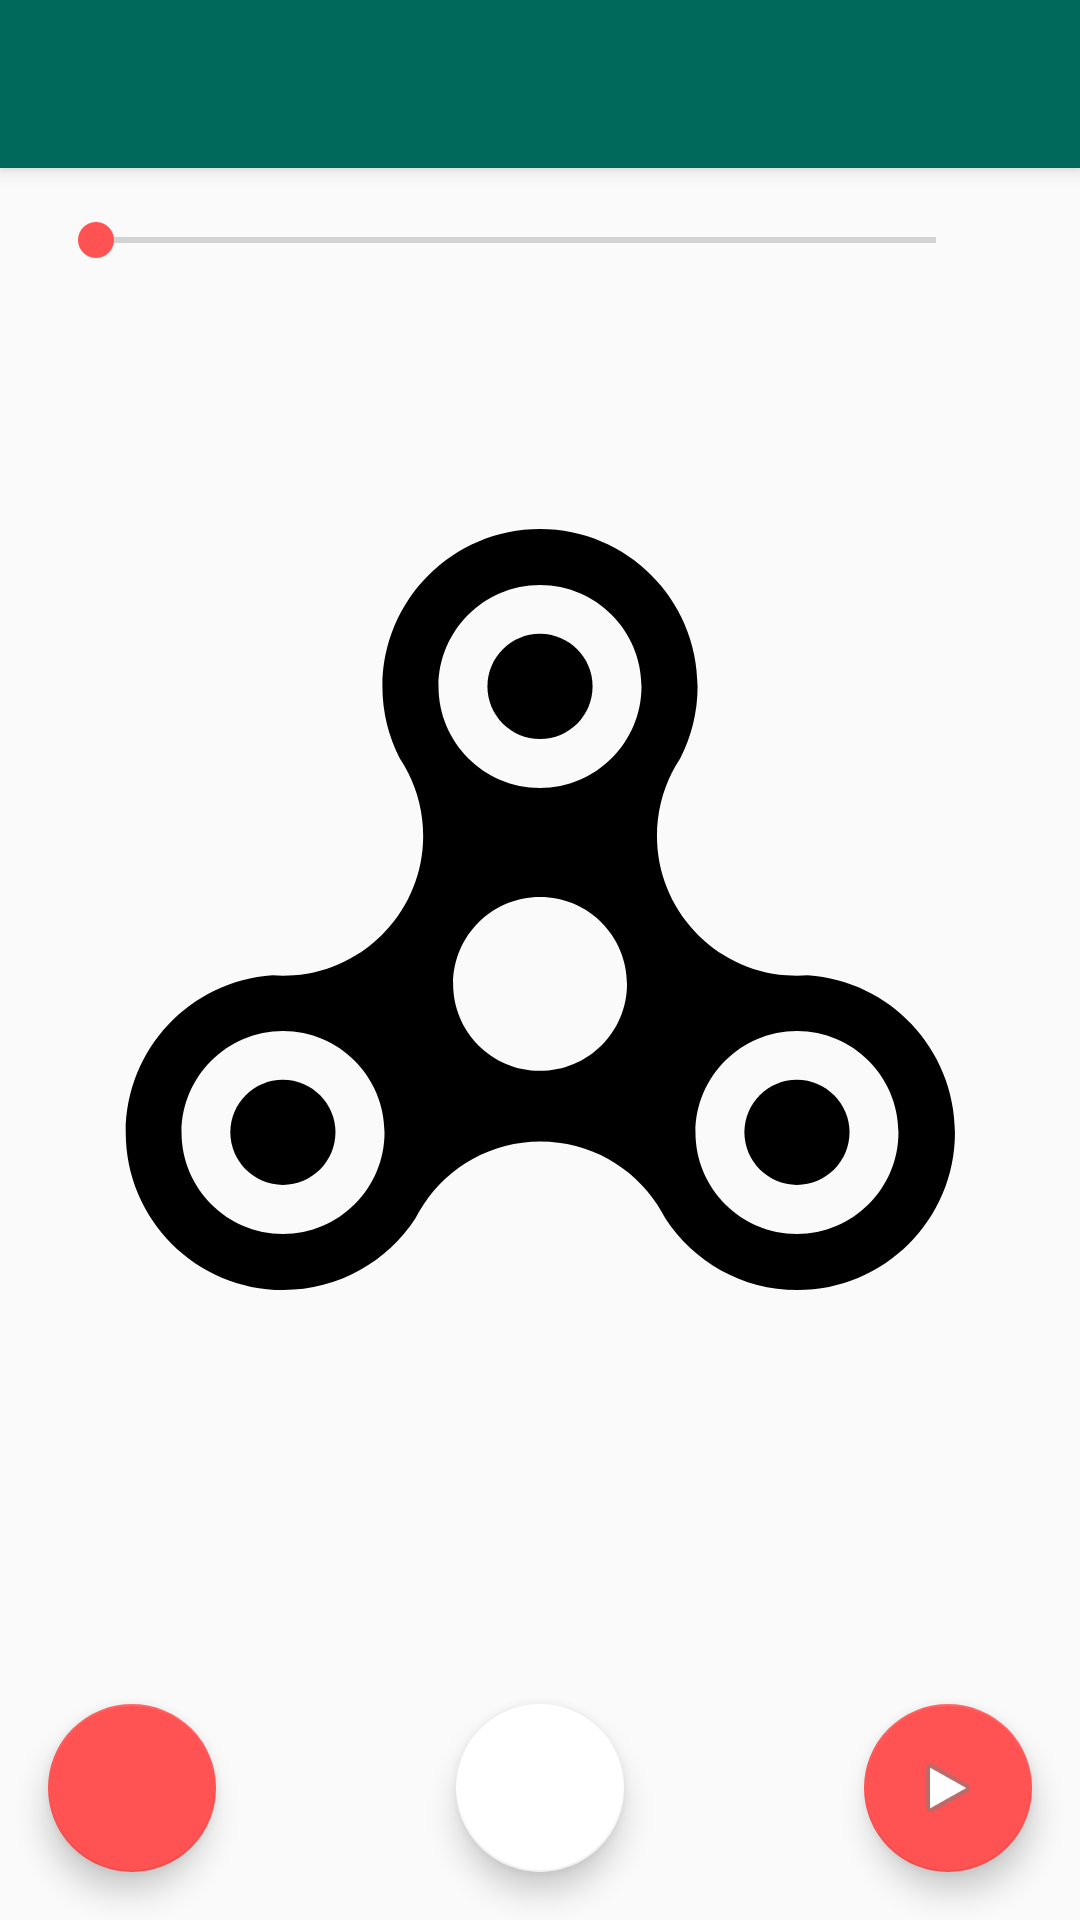

Layout XML and referenced resources for this Android screen:
<!-- AndroidManifest.xml: activity theme AppTheme.NoActionBar -->
<!-- res/layout/activity_main.xml -->
<?xml version="1.0" encoding="utf-8"?>
<android.support.design.widget.CoordinatorLayout xmlns:android="http://schemas.android.com/apk/res/android"
    xmlns:app="http://schemas.android.com/apk/res-auto"
    xmlns:tools="http://schemas.android.com/tools"
    android:layout_width="match_parent"
    android:layout_height="match_parent"
    android:fitsSystemWindows="true"
    tools:context="org.example.fan.MainActivity">

    <android.support.design.widget.AppBarLayout
        android:layout_width="match_parent"
        android:layout_height="wrap_content"
        android:theme="@style/AppTheme.AppBarOverlay">

        <android.support.v7.widget.Toolbar
            android:id="@+id/toolbar"
            android:layout_width="match_parent"
            android:layout_height="?attr/actionBarSize"
            android:background="?attr/colorPrimary"
            app:popupTheme="@style/AppTheme.PopupOverlay" />

    </android.support.design.widget.AppBarLayout>

    <include layout="@layout/content_main" />

    <android.support.design.widget.FloatingActionButton
        android:id="@+id/fab"
        android:layout_width="wrap_content"
        android:layout_height="wrap_content"
        android:layout_gravity="bottom|end"
        android:layout_margin="@dimen/fab_margin"
        android:src="@android:drawable/ic_media_play" />


    <android.support.design.widget.FloatingActionButton
        android:id="@+id/fabLight"
        android:layout_width="wrap_content"
        android:layout_height="wrap_content"
        android:layout_gravity="bottom|center"
        android:layout_margin="@dimen/fab_margin"
        android:src="@drawable/ic_lightbulb_outline_white_48px"
        android:tint="#263238"
        app:backgroundTint="@android:color/white" />

    <android.support.design.widget.FloatingActionButton
        android:id="@+id/fab_fan_sound"
        android:layout_width="wrap_content"
        android:layout_height="wrap_content"
        android:layout_gravity="bottom|start"
        android:layout_margin="@dimen/fab_margin"
        android:src="@drawable/ic_volume_up_black_24dp"
        android:tint="#fff" />


</android.support.design.widget.CoordinatorLayout>
<!-- res/layout/content_main.xml (included above) -->
<?xml version="1.0" encoding="utf-8"?>
<RelativeLayout xmlns:android="http://schemas.android.com/apk/res/android"
    xmlns:app="http://schemas.android.com/apk/res-auto"
    xmlns:tools="http://schemas.android.com/tools"
    android:id="@+id/context_main_layout"
    android:layout_width="match_parent"
    android:layout_height="match_parent"
    app:layout_behavior="@string/appbar_scrolling_view_behavior"
    tools:context="org.example.fan.MainActivity"
    tools:showIn="@layout/activity_main">

    <RelativeLayout
        android:id="@+id/topPanel"
        android:layout_width="match_parent"
        android:layout_height="48dp"
        android:layout_alignParentTop="true"
        android:paddingLeft="@dimen/activity_horizontal_margin"
        android:paddingRight="@dimen/activity_horizontal_margin">


        <SeekBar
            android:id="@+id/seekBar"
            android:layout_width="wrap_content"
            android:layout_height="wrap_content"
            android:layout_alignParentLeft="true"
            android:layout_alignParentStart="true"
            android:layout_centerVertical="true"
            android:layout_toLeftOf="@+id/txtRPM"
            android:layout_toStartOf="@id/txtRPM"
            android:max="10" />

        <TextView
            android:id="@+id/txtRPM"
            android:layout_width="wrap_content"
            android:layout_height="match_parent"
            android:layout_alignParentEnd="true"
            android:layout_alignParentRight="true"
            android:layout_marginLeft="@dimen/activity_horizontal_margin"
            android:layout_marginStart="@dimen/activity_horizontal_margin"
            android:gravity="center"
            android:textSize="@dimen/default_font_size" />


    </RelativeLayout>


    <ImageView
        android:id="@+id/imgFan"
        android:layout_width="match_parent"
        android:layout_height="wrap_content"
        android:layout_above="@+id/bottomBar"
        android:layout_below="@+id/topPanel"
        android:contentDescription="@string/txt_fan_image"
        android:paddingLeft="@dimen/activity_horizontal_margin"
        android:paddingRight="@dimen/activity_horizontal_margin"
        android:src="@drawable/fan8" />

    
    <View
        android:id="@+id/surface_cover"
        android:layout_width="1dp"
        android:layout_height="1dp"
        android:background="#fff" />

    <RelativeLayout
        android:id="@+id/bottomBar"
        android:layout_width="match_parent"
        android:layout_height="56dp"
        android:layout_alignParentBottom="true"
        android:layout_marginBottom="@dimen/activity_vertical_margin"
        android:layout_marginTop="@dimen/activity_vertical_margin">

    </RelativeLayout>

</RelativeLayout>
<!-- resources referenced by this layout -->
<resources>
  <dimen name="activity_horizontal_margin">16dp</dimen>
  <dimen name="activity_vertical_margin">16dp</dimen>
  <dimen name="default_font_size">18sp</dimen>
  <dimen name="fab_margin">16dp</dimen>
  <!-- drawable fan8: vector/xml drawable (drawable, 2175 chars, omitted) -->
  <string name="txt_fan_image">The Fan</string>
  <style name="AppTheme.AppBarOverlay" parent="ThemeOverlay.AppCompat.Dark.ActionBar" />
  <style name="AppTheme.PopupOverlay" parent="ThemeOverlay.AppCompat.Light" />
  <style name="AppTheme.NoActionBar">
          <item name="windowActionBar">false</item>
          <item name="windowNoTitle">true</item>
      </style>
</resources>
